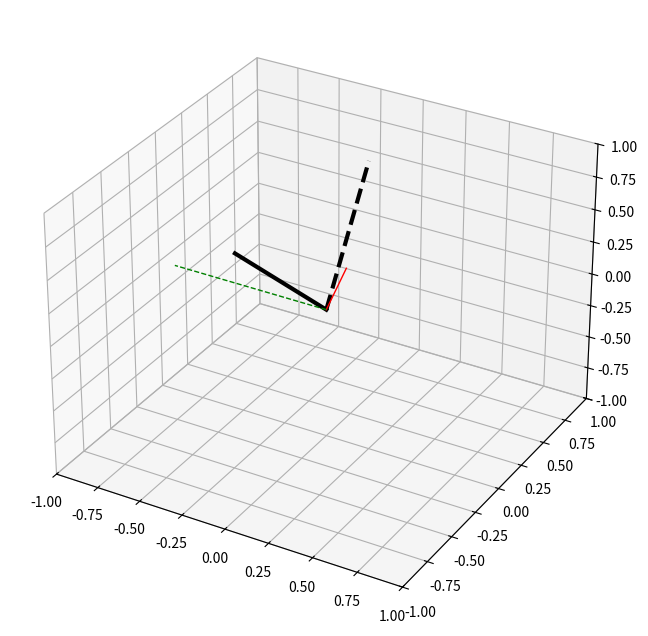

The matplotlib source for this figure:
import numpy as np
import matplotlib.pyplot as plt
from mpl_toolkits.mplot3d import Axes3D

p1    = np.array([-1., -4.,  5.])

p2    = np.array([ 2633., -3268.,  5249.])
pcalc = np.array([-3210., -4390.,  3930.])

def normit(v):
    return v / np.sqrt((v**2).sum())

n1, n2, ncalc = [normit(p) for p in [p1, p2, pcalc]]

new_zaxis  = normit(np.cross(n1, n2))
new_xaxis  = n1
zero       = np.zeros(3) 

fig = plt.figure(figsize=[10, 8])
ax  = fig.add_subplot(1, 1, 1, projection='3d')

x, y, z = zip(zero, new_xaxis)
plt.plot(x, y, z, '-k', linewidth=3)

x, y, z = zip(zero, new_zaxis)
plt.plot(x, y, z, '--k', linewidth=3)

x, y, z = zip(zero, n2)
plt.plot(x, y, z, '-r', linewidth=1)

x, y, z = zip(zero, ncalc)
plt.plot(x, y, z, '--g', linewidth=1)

ax.set_xlim(-1, 1)
ax.set_ylim(-1, 1)
ax.set_zlim(-1, 1)

plt.show()
